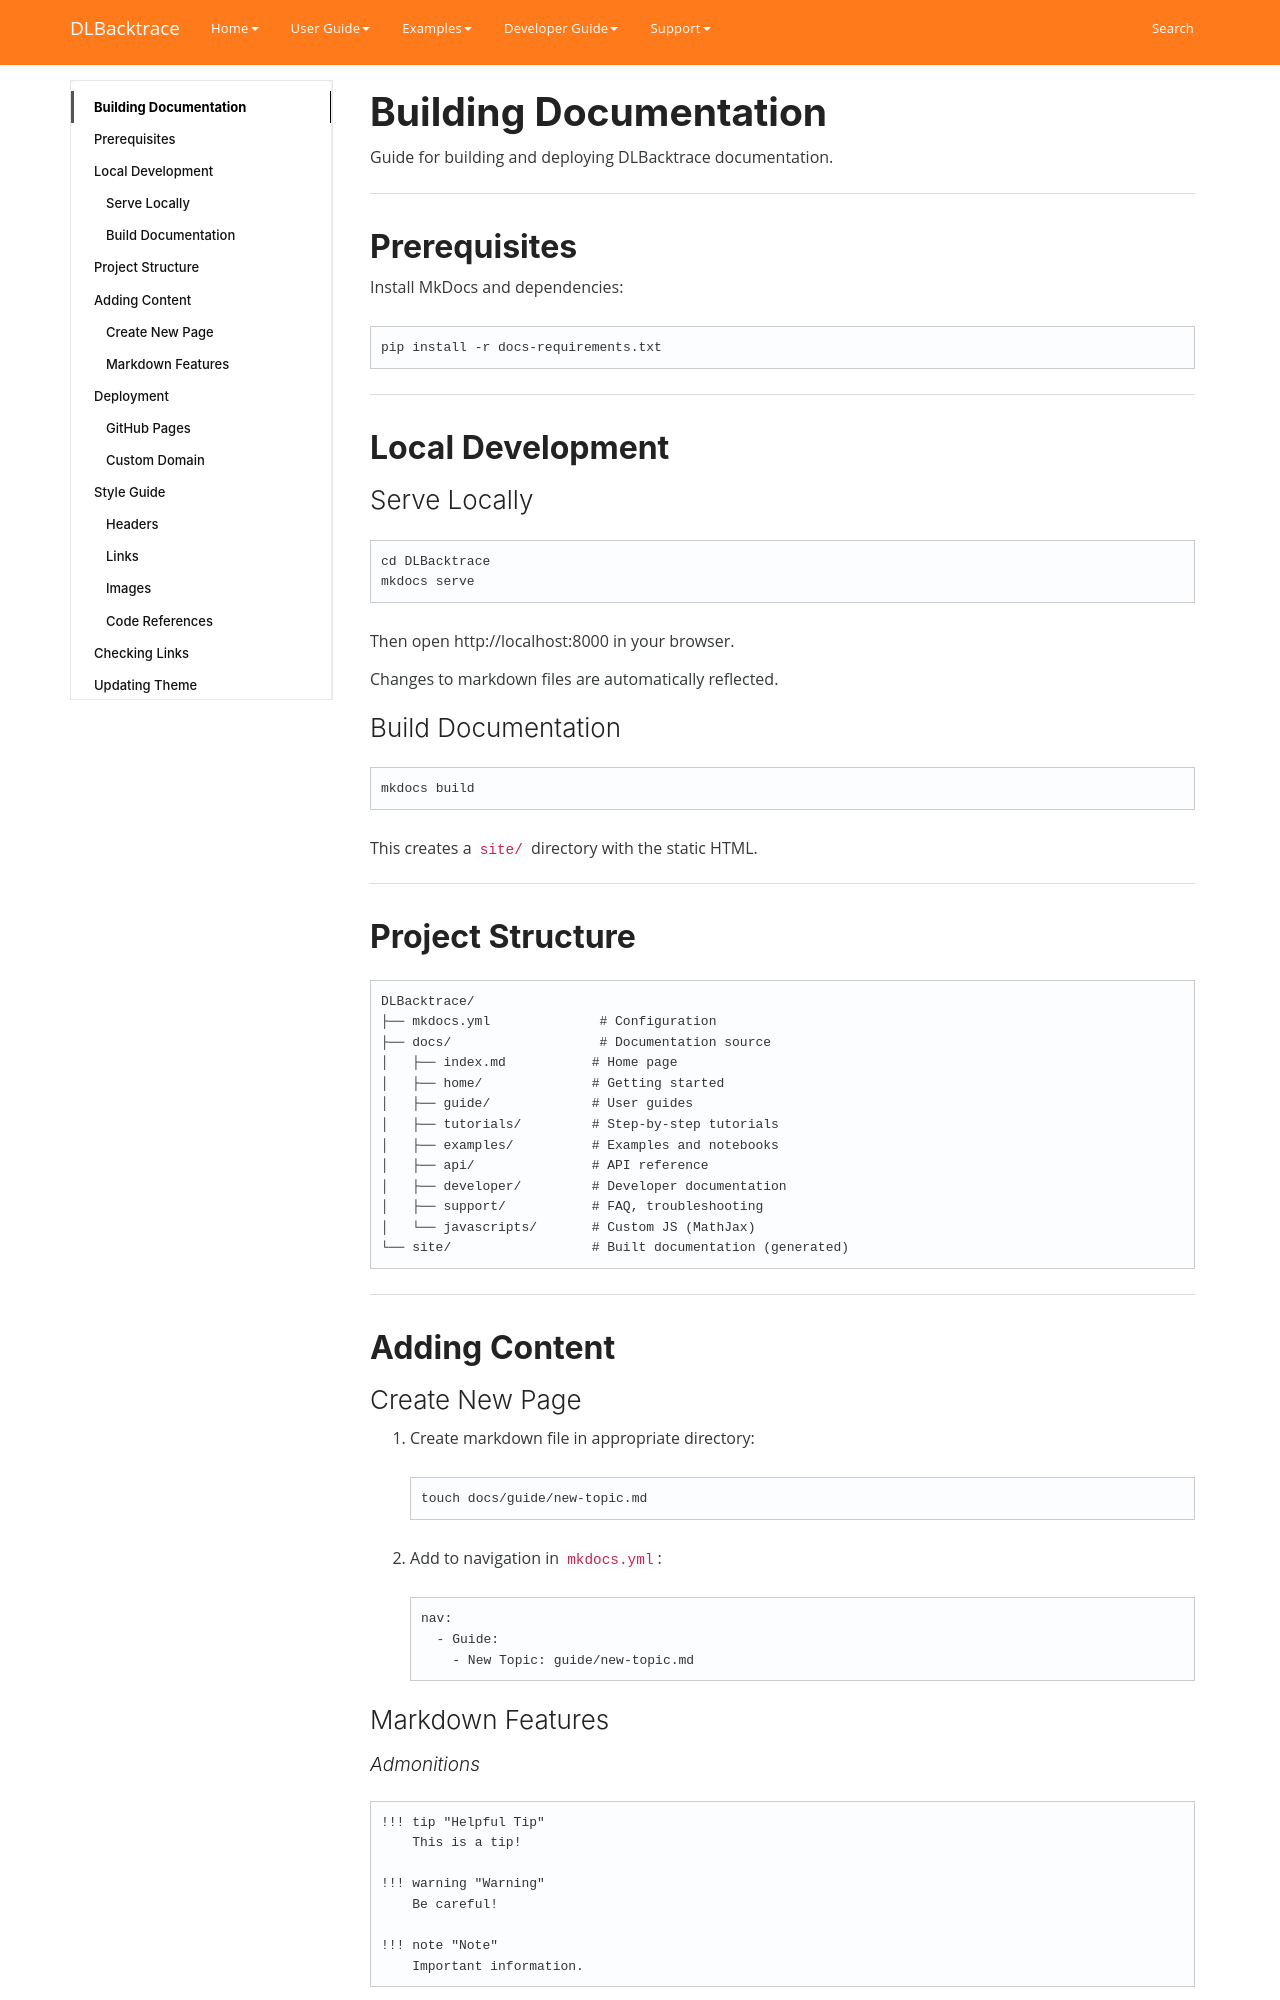

repository: Lexsi-Labs/DLBacktrace · page: BUILD_DOCS/index.html · generator: mkdocs

# Building Documentation

Guide for building and deploying DLBacktrace documentation.

---

## Prerequisites

Install MkDocs and dependencies:

```bash
pip install -r docs-requirements.txt
```

---

## Local Development

### Serve Locally

```bash
cd DLBacktrace
mkdocs serve
```

Then open http://localhost:8000 in your browser.

Changes to markdown files are automatically reflected.

### Build Documentation

```bash
mkdocs build
```

This creates a `site/` directory with the static HTML.

---

## Project Structure

```
DLBacktrace/
├── mkdocs.yml              # Configuration
├── docs/                   # Documentation source
│   ├── index.md           # Home page
│   ├── home/              # Getting started
│   ├── guide/             # User guides
│   ├── tutorials/         # Step-by-step tutorials
│   ├── examples/          # Examples and notebooks
│   ├── api/               # API reference
│   ├── developer/         # Developer documentation
│   ├── support/           # FAQ, troubleshooting
│   └── javascripts/       # Custom JS (MathJax)
└── site/                  # Built documentation (generated)
```

---

## Adding Content
